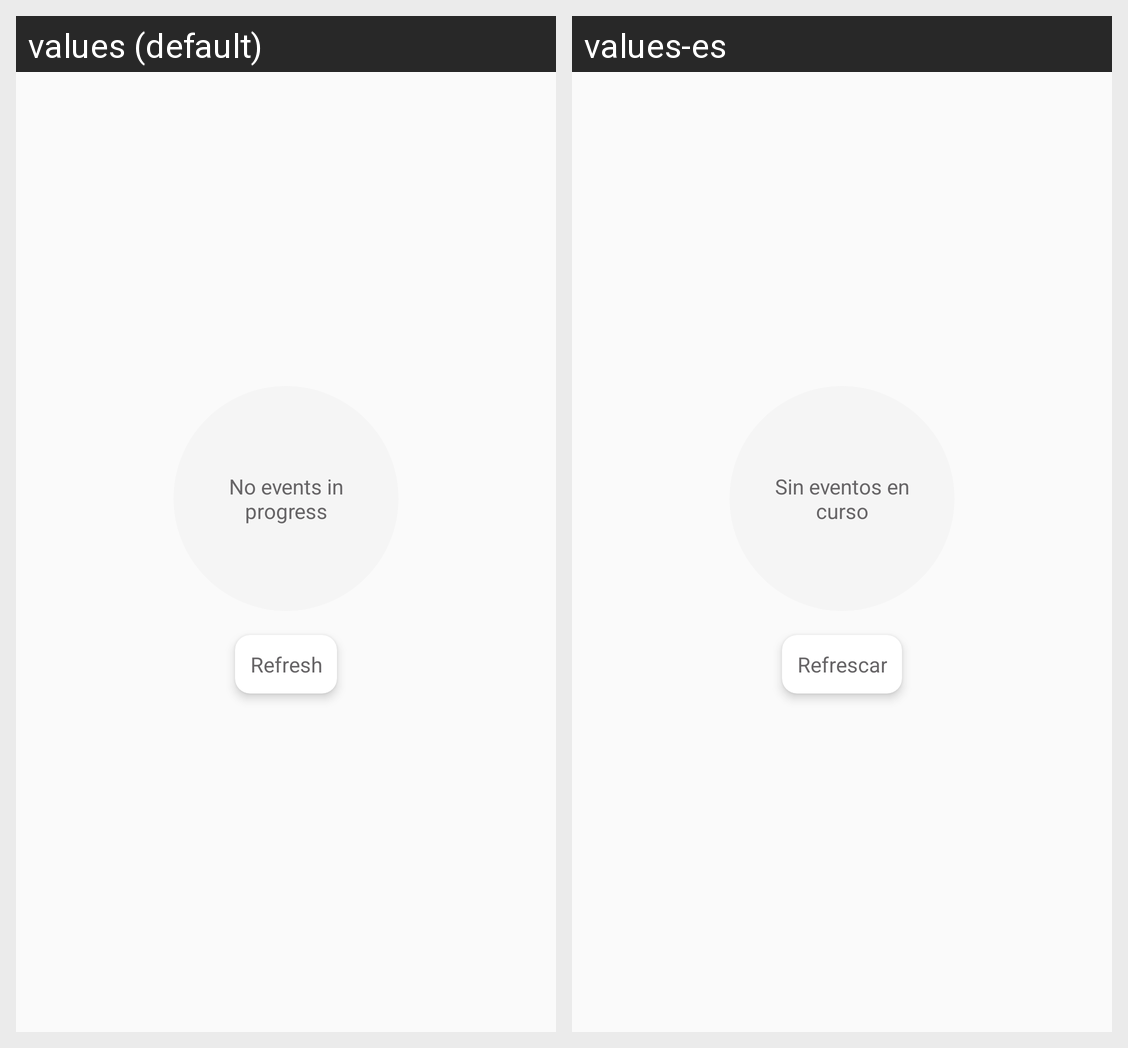

This grid shows one Android layout under two languages. Give, for every string resource on the screen, its name, the default text and each shown locale's text.
Android screen res/layout/schedule_empty_ongoing.xml rendered under 2 locales, left to right: values (default), values-es. Device: Nexus 5 (rendered at 1080×1920; each locale shown at half size, 540×960, under a caption strip naming it); theme AppTheme.
Strings drawn on this screen, with the default value and each locale's value (text and hints the layout hard-codes, and strings that could not be matched under every locale, appear in the picture but are not listed):

text_without_ongoing
  values: No events in progress
  values-es: Sin eventos en curso

text_refresh
  values: Refresh
  values-es: Refrescar
